Run: headless pygame with SDL's dummy video driver; simulated clock (each Clock.tick advances the game by its frame time, no real sleeping); random seed 0; keys injected as events and as key.get_pressed() state; no mouse input.
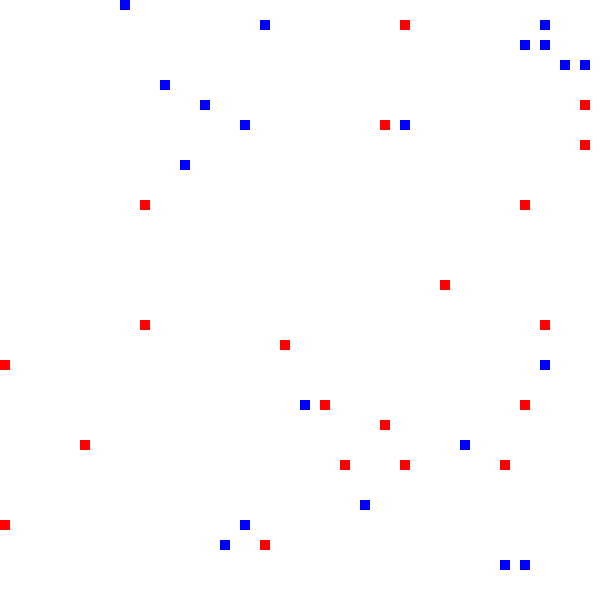
Frame 1 of 4 · flips 1–60 · no input
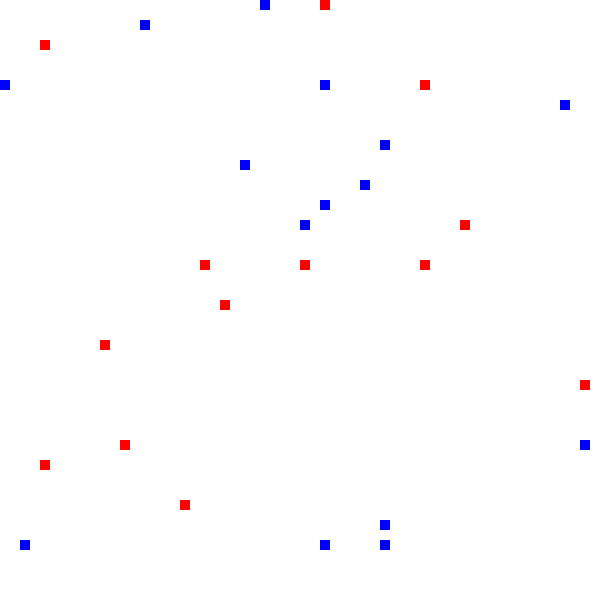
Frame 2 of 4 · flips 61–180 · tapped SPACE, RETURN · held RIGHT (→), D
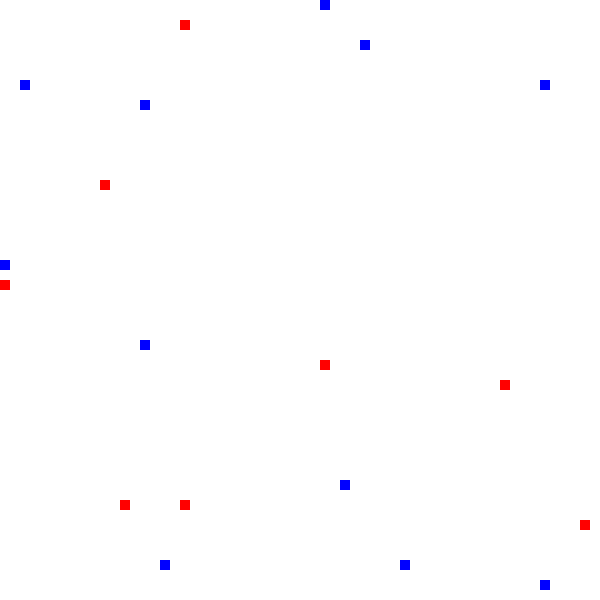
Frame 3 of 4 · flips 181–300 · held DOWN (↓), S
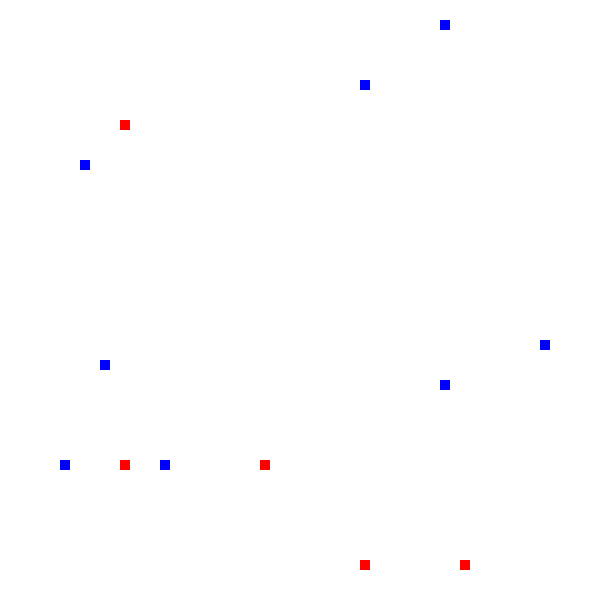
Frame 4 of 4 · flips 301–420 · held LEFT (←), A, UP (↑), W

The pygame program that drew these frames:

import pygame
import random

# Define colors
WHITE = (255, 255, 255)
BLUE = (0, 0, 255)
RED = (255, 0, 0)

class Agent:
    def __init__(self, team, x, y, weapon="sword", health=100, attack=10, defense=5, armor=False):
        self.team = team
        self.x = x
        self.y = y
        self.weapon = weapon
        self.health = health
        self.attack = attack
        self.defense = defense
        self.armor = armor
        if self.armor:
            self.health = 200

    def move(self, dx, dy, width, height):
        new_x = self.x + dx
        new_y = self.y + dy
        if 0 <= new_x < width:
            self.x = new_x
        if 0 <= new_y < height:
            self.y = new_y

    def attack_enemy(self, enemy):
        if self.weapon == "sword":
            damage = max(0, self.attack - enemy.defense)
            enemy.health -= damage
        elif self.weapon == "spear":
            if abs(self.x - enemy.x) <= 2 and abs(self.y - enemy.y) <= 2 and random.random() < 0.5:
                damage = max(0, self.attack - enemy.defense)
                enemy.health -= damage

class BattleSimulation:
    def __init__(self, width, height):
        self.width = width
        self.height = height
        self.agents_blue = 20
        self.agents_red = 20
        self.armor_blue = 5
        self.armor_red = 5
        self.spear_blue = 5
        self.spear_red = 5
        self.agents = []
        self.running = False

    def initialize_agents(self):
        for team, num_agents, num_armor, num_spear in [(0, self.agents_blue, self.armor_blue, self.spear_blue),
                                                       (1, self.agents_red, self.armor_red, self.spear_red)]:
            for _ in range(num_agents):
                x = random.randint(0, self.width - 1)
                y = random.randint(0, self.height - 1)
                armor = _ < num_armor
                weapon = "sword"
                if _ < num_spear:
                    weapon = "spear"
                agent = Agent(team, x, y, weapon=weapon, armor=armor)
                self.agents.append(agent)

    def move_agents(self):
        for agent in self.agents:
            dx = random.choice([-1, 0, 1])
            dy = random.choice([-1, 0, 1])
            agent.move(dx, dy, self.width, self.height)

    def combat(self):
        for agent in self.agents:
            enemies = [other for other in self.agents if other.team != agent.team and
                       abs(other.x - agent.x) <= 1 and abs(other.y - agent.y) <= 1]
            if enemies:
                enemy = random.choice(enemies)
                agent.attack_enemy(enemy)

    def remove_dead_agents(self):
        self.agents = [agent for agent in self.agents if agent.health > 0]

    def run_simulation(self):
        pygame.init()
        screen = pygame.display.set_mode((self.width * 20, self.height * 20))
        pygame.display.set_caption("Medieval Battle Simulation")
        clock = pygame.time.Clock()
        self.running = True

        while self.running:
            for event in pygame.event.get():
                if event.type == pygame.QUIT:
                    self.running = False

            screen.fill(WHITE)

            self.move_agents()
            self.combat()
            self.remove_dead_agents()

            for agent in self.agents:
                color = BLUE if agent.team == 0 else RED
                size = 10  # Decrease the size of agents
                pygame.draw.rect(screen, color, (agent.x * 20, agent.y * 20, size, size))

            pygame.display.flip()
            clock.tick(30)  # Adjust the frame rate

        pygame.quit()

# Example usage
simulation = BattleSimulation(30, 30)  # 30x30 battlefield
simulation.initialize_agents()
simulation.run_simulation()
